6-way image classification set "Learning" from GitHub (Amram15/RadarTesting); label vocabulary: drinking, falling, picking up, sitting, standing, walking.

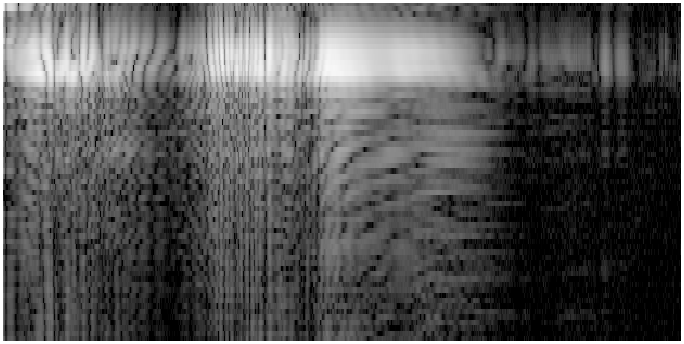
Label: picking up

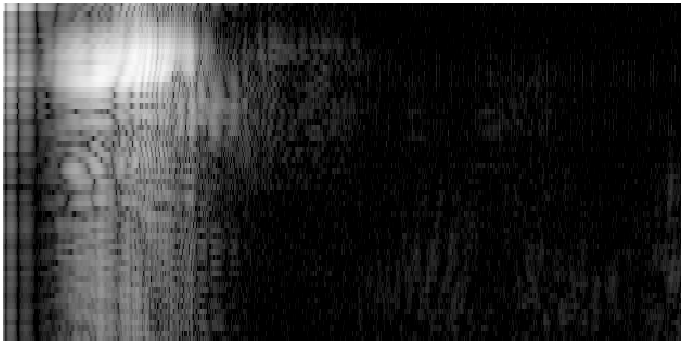
Label: falling

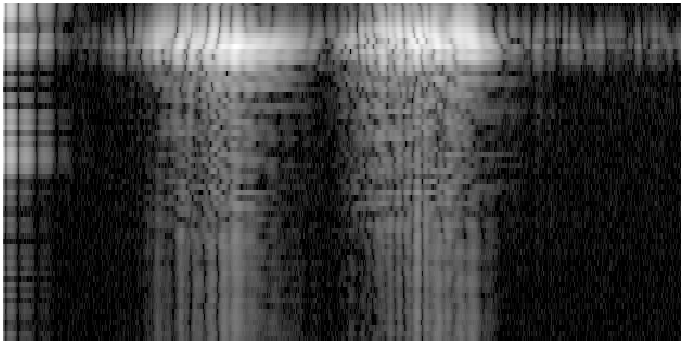
Label: drinking

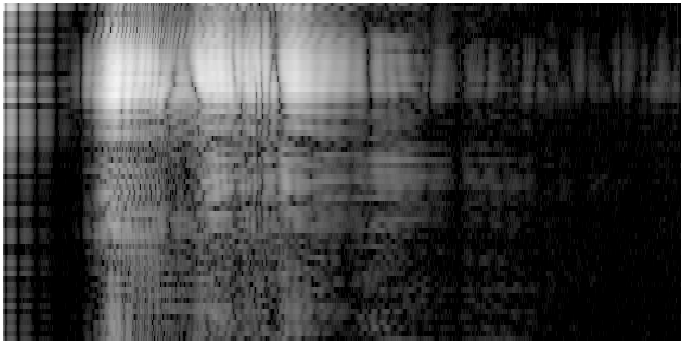
Label: standing

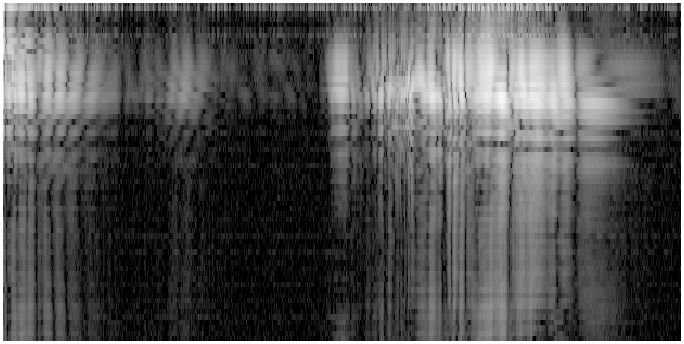
Label: sitting

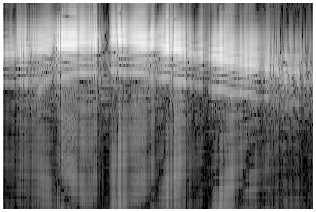
Label: walking
